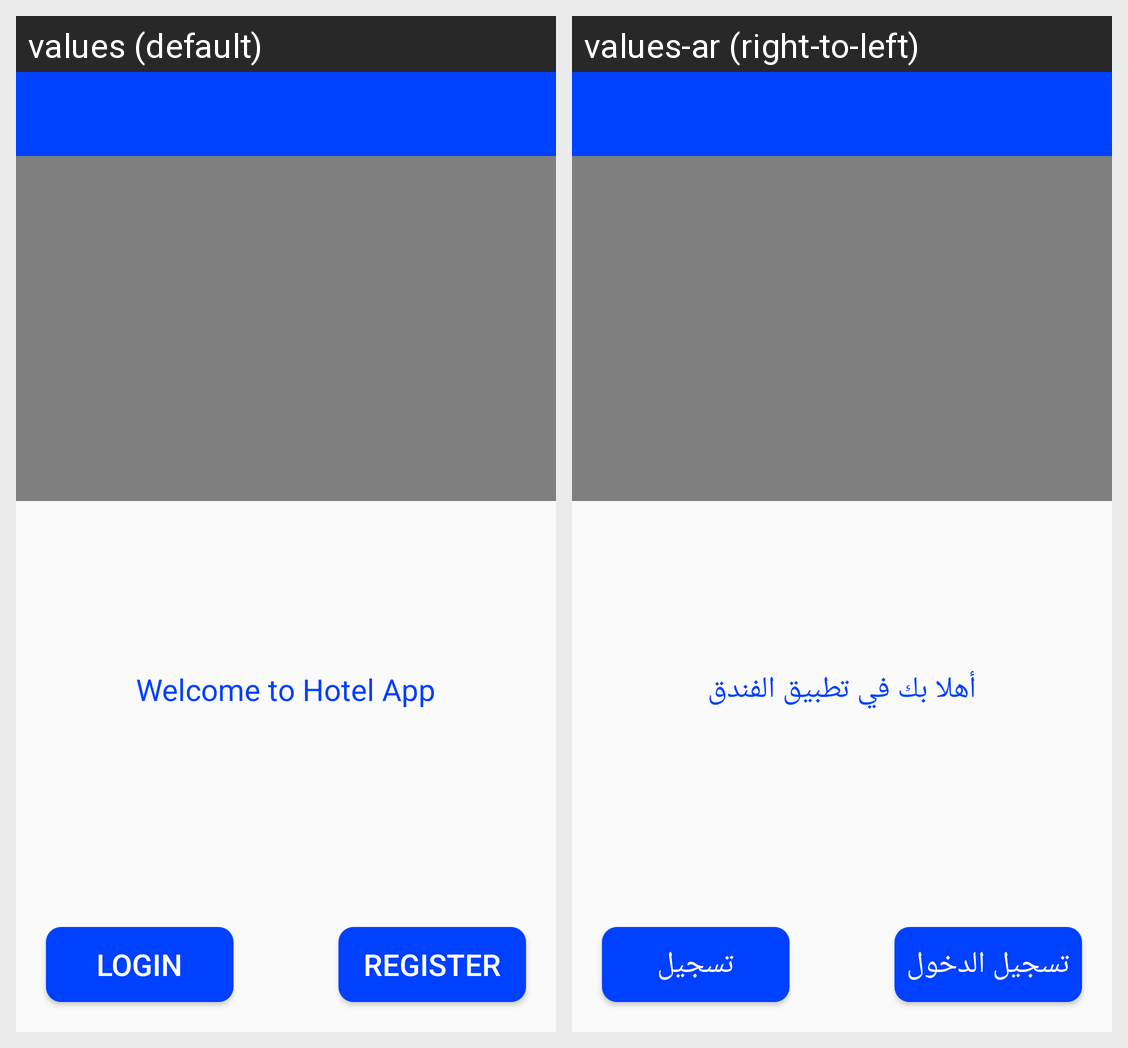

Here is an Android app screen in its default locale and in the app's own translations. Write out the translated-string differences for the strings that appear on this screen.
Android screen res/layout/activity_intro.xml rendered under 2 locales, left to right: values (default), values-ar (right-to-left). Device: Nexus 5 (rendered at 1080×1920; each locale shown at half size, 540×960, under a caption strip naming it); theme AppTheme.
Strings drawn on this screen, with the default value and each locale's value (text and hints the layout hard-codes, and strings that could not be matched under every locale, appear in the picture but are not listed):

login
  values: Login
  values-ar: تسجيل الدخول

register
  values: Register
  values-ar: تسجيل

welcome
  values: Welcome to Hotel App
  values-ar: أهلا بك في تطبيق الفندق
